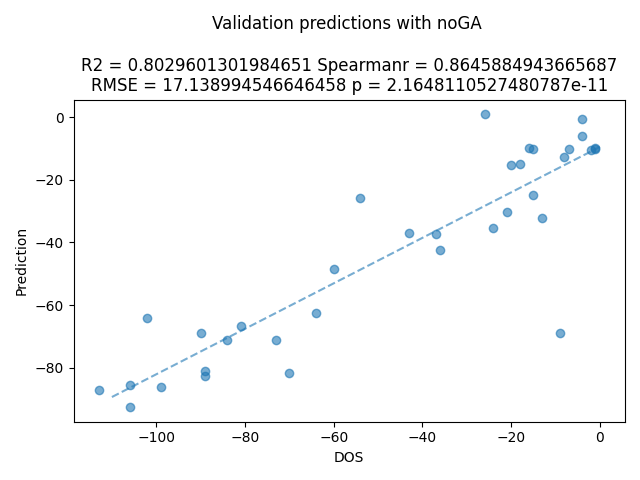

The data file committed next to this chart (first rows):
ID, pred
056_25_A, -69
032_24_A, -63.99
032_27_B, -66.74
093_38_B, -12.8
047_37_C, -14.76
042_37_C, -9.927
091_30_A, -62.46
057_27_A, -71.12
063_40_C, -10.04
063_38_B, -24.95
104_36_B, -10.17
091_38_C, -0.6617
027_32_C, -30.15
008_32_B, -15.08
025_32_C, -36.92
018_31_B, -25.91
036_37_C, -35.36
018_35_C, 0.9508
093_39_C, -9.653
016_34_B, -37.36
033_36_C, -10.43
107_36_B, -32.14
012_34_C, -42.52
008_33_C, -68.89
099_24_A, -92.61
012_29_B, -81.58
007_28_A, -71.32
068_27_A, -81.19
006_25_A, -86.16
067_37_B, -10.11
019_27_A, -82.61
050_38_C, -6.105
087_30_A, -48.63
042_24_A, -85.56
072_24_A, -87.23
